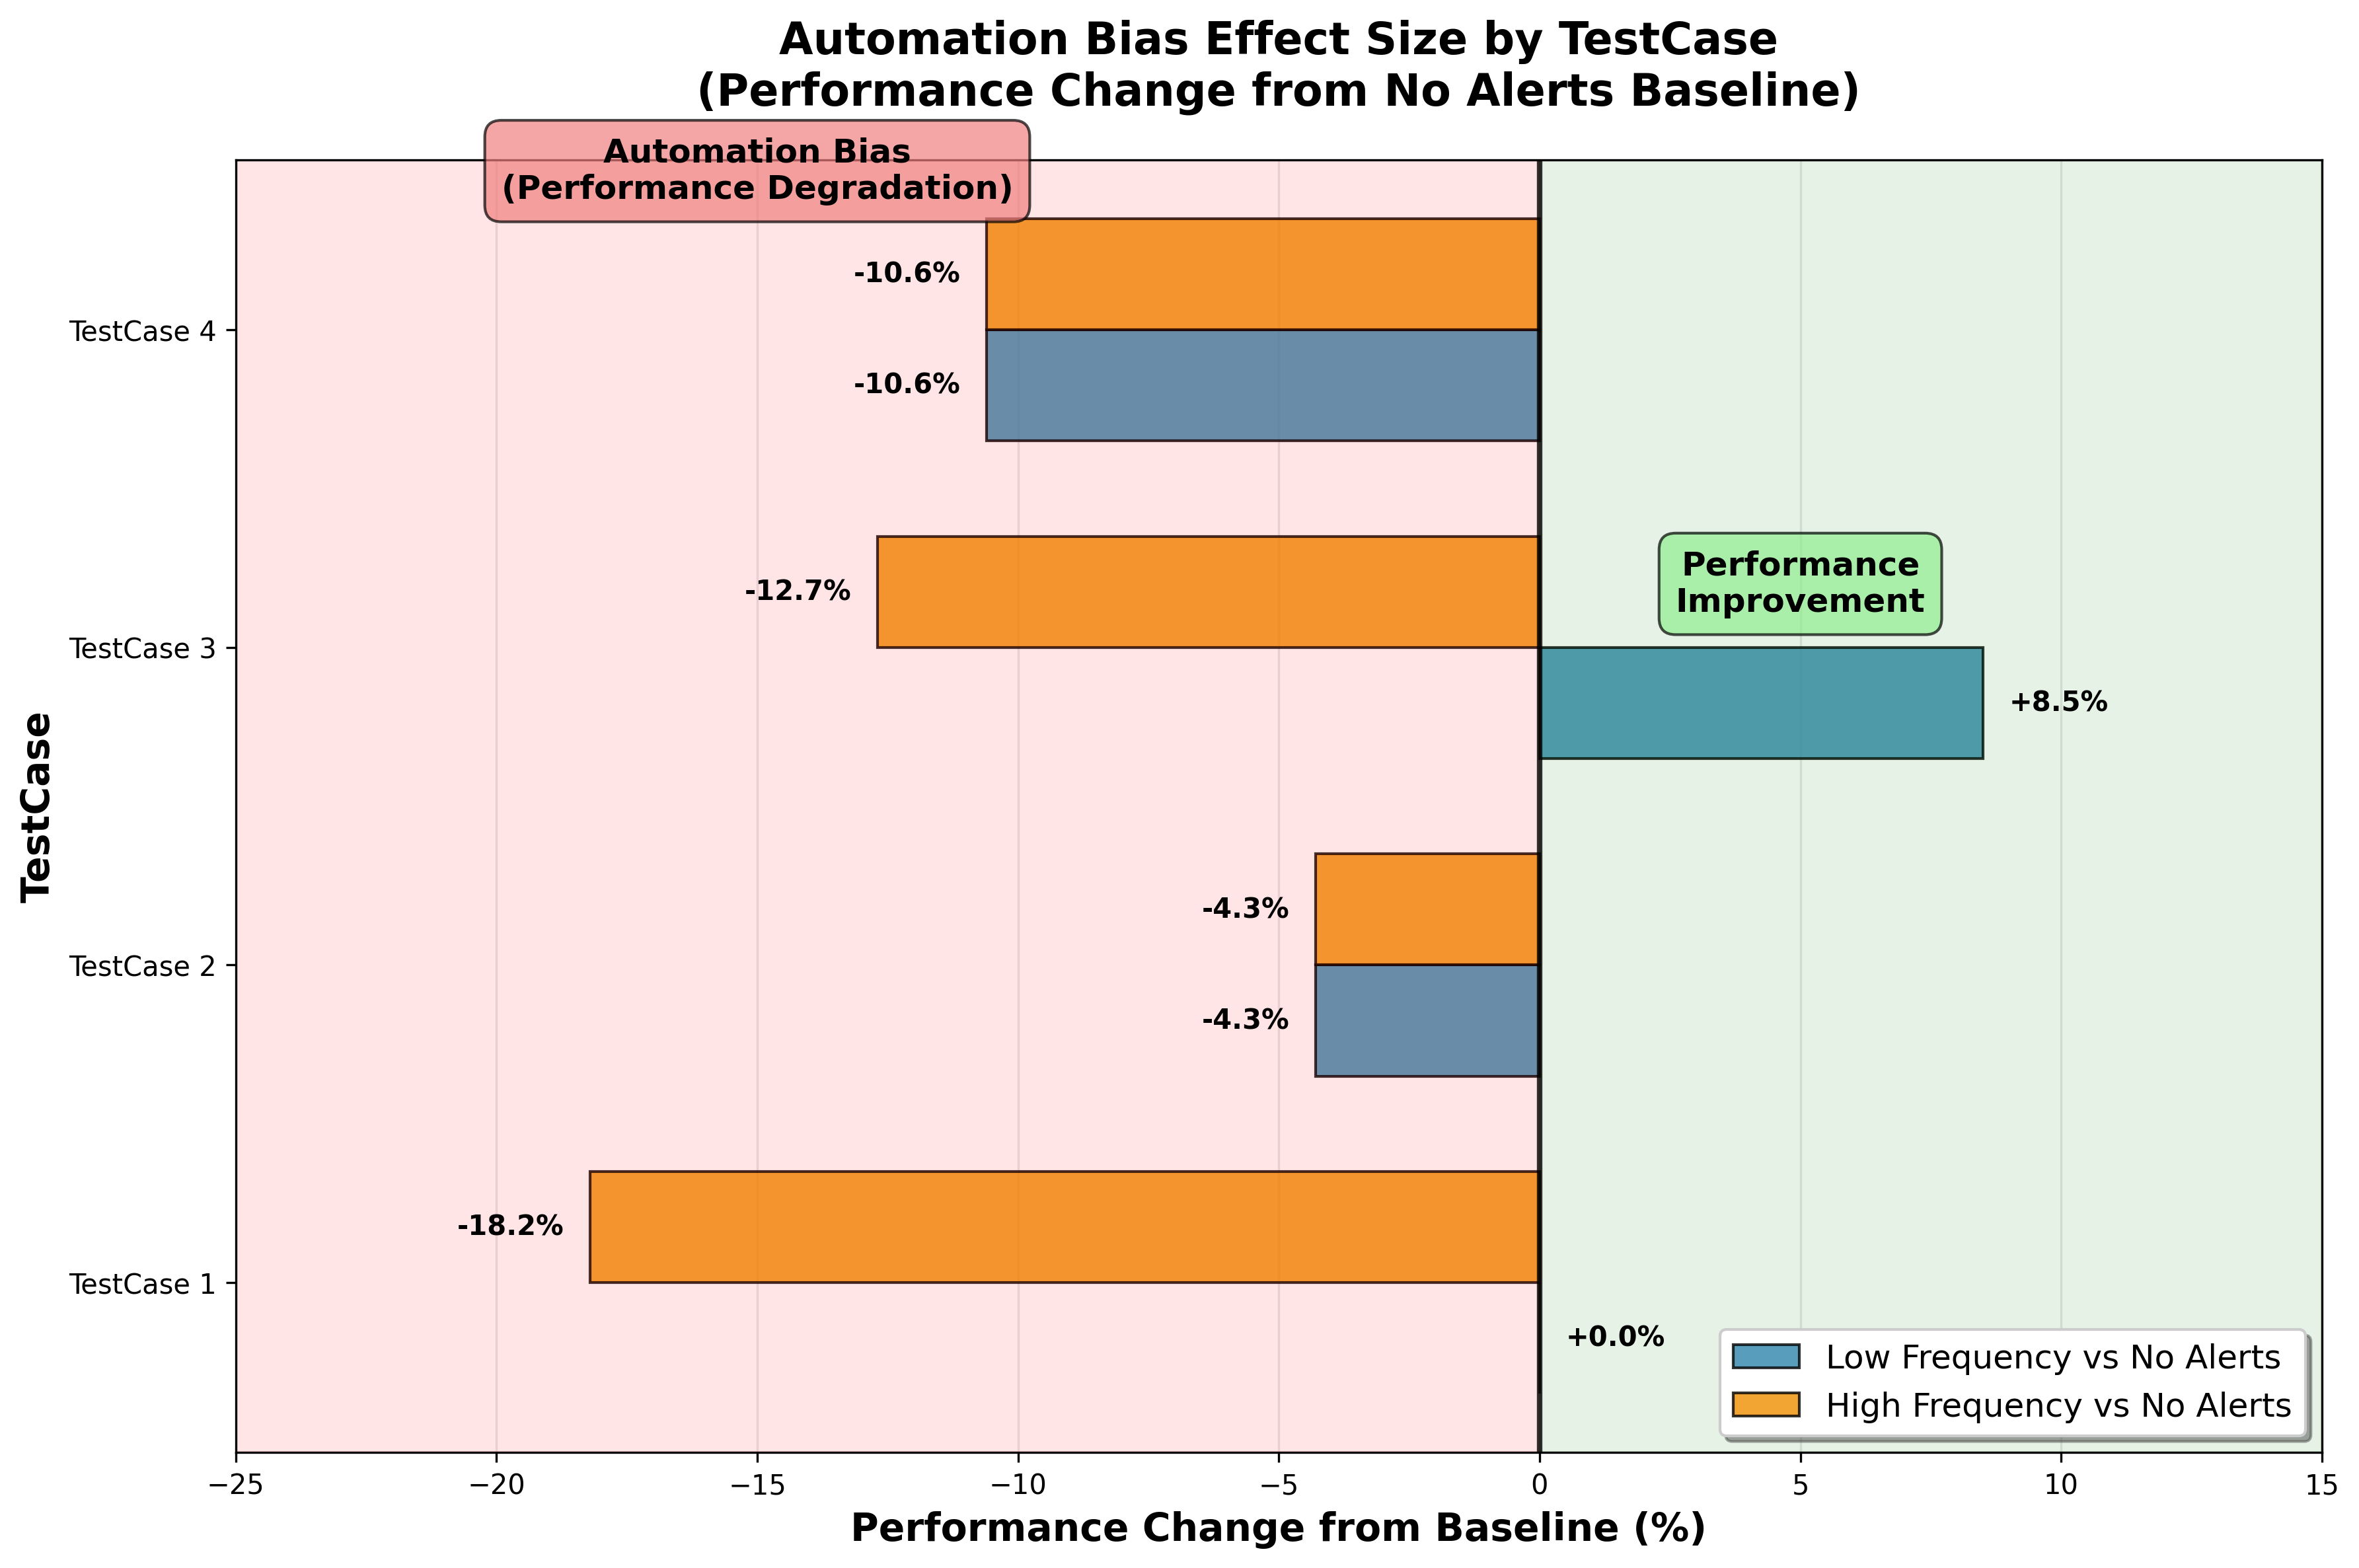

Source code (Python):
#!/usr/bin/env python3
"""
Plot 3: Automation Bias Effect Size (Horizontal Bar Chart)
Shows performance difference from baseline (no alerts) for each testcase
"""

import matplotlib.pyplot as plt
import numpy as np

# Data extracted from result.md
data = {
    'TestCase 1': {
        'no_alert': 100.0,
        'low_freq': 100.0, 
        'high_freq': 81.8
    },
    'TestCase 2': {
        'no_alert': 97.9,
        'low_freq': 93.6,
        'high_freq': 93.6
    },
    'TestCase 3': {
        'no_alert': 87.2,
        'low_freq': 95.7,
        'high_freq': 74.5
    },
    'TestCase 4': {
        'no_alert': 100.0,
        'low_freq': 89.4,
        'high_freq': 89.4
    }
}

# Calculate effect sizes (difference from baseline)
testcases = list(data.keys())
low_freq_effects = []
high_freq_effects = []

for testcase in testcases:
    baseline = data[testcase]['no_alert']
    low_freq_effect = data[testcase]['low_freq'] - baseline
    high_freq_effect = data[testcase]['high_freq'] - baseline
    
    low_freq_effects.append(low_freq_effect)
    high_freq_effects.append(high_freq_effect)

# Set up the plot
fig, ax = plt.subplots(figsize=(12, 8))

y_pos = np.arange(len(testcases))
bar_height = 0.35

# Create horizontal bars
bars_low = ax.barh(y_pos - bar_height/2, low_freq_effects, bar_height, 
                   label='Low Frequency vs No Alerts', color='#2E86AB', alpha=0.8,
                   edgecolor='black', linewidth=1)

bars_high = ax.barh(y_pos + bar_height/2, high_freq_effects, bar_height,
                    label='High Frequency vs No Alerts', color='#F18F01', alpha=0.8,
                    edgecolor='black', linewidth=1)

# Customize the plot
ax.set_xlabel('Performance Change from Baseline (%)', fontsize=14, fontweight='bold')
ax.set_ylabel('TestCase', fontsize=14, fontweight='bold')
ax.set_title('Automation Bias Effect Size by TestCase\n(Performance Change from No Alerts Baseline)', 
             fontsize=16, fontweight='bold', pad=20)
ax.set_yticks(y_pos)
ax.set_yticklabels(testcases)

# Add value labels on bars
for i, (bar_low, bar_high, low_effect, high_effect) in enumerate(zip(bars_low, bars_high, low_freq_effects, high_freq_effects)):
    # Low frequency bars
    width_low = bar_low.get_width()
    label_x_low = width_low + 0.5 if width_low >= 0 else width_low - 0.5
    ax.text(label_x_low, bar_low.get_y() + bar_low.get_height()/2,
            f'{low_effect:+.1f}%', ha='left' if width_low >= 0 else 'right', 
            va='center', fontweight='bold', fontsize=10)
    
    # High frequency bars
    width_high = bar_high.get_width()
    label_x_high = width_high + 0.5 if width_high >= 0 else width_high - 0.5
    ax.text(label_x_high, bar_high.get_y() + bar_high.get_height()/2,
            f'{high_effect:+.1f}%', ha='left' if width_high >= 0 else 'right', 
            va='center', fontweight='bold', fontsize=10)

# Add vertical line at x=0 (baseline)
ax.axvline(x=0, color='black', linestyle='-', linewidth=2, alpha=0.8)

# Add legend
ax.legend(loc='lower right', fontsize=12, frameon=True, fancybox=True, shadow=True)

# Add grid
ax.grid(True, alpha=0.3, axis='x')
ax.set_axisbelow(True)

# Color-code the background regions
ax.axvspan(-25, 0, alpha=0.1, color='red', label='Performance Decrease')
ax.axvspan(0, 15, alpha=0.1, color='green', label='Performance Increase')

# Add annotations
ax.annotate('Automation Bias\n(Performance Degradation)', 
            xy=(-15, 3.5), ha='center', va='center',
            fontsize=12, fontweight='bold',
            bbox=dict(boxstyle="round,pad=0.5", facecolor='lightcoral', alpha=0.7))

ax.annotate('Performance\nImprovement', 
            xy=(5, 2.2), ha='center', va='center',
            fontsize=12, fontweight='bold',
            bbox=dict(boxstyle="round,pad=0.5", facecolor='lightgreen', alpha=0.7))

# Set x-axis limits
ax.set_xlim(-25, 15)

plt.tight_layout()
plt.savefig('automation_bias_effect_size.png', dpi=300, bbox_inches='tight')
plt.show()

print("Plot 3 created: automation_bias_effect_size.png")
print("\nAutomation bias effect sizes:")
print("TestCase | Low Freq Effect | High Freq Effect")
print("-" * 45)
for i, testcase in enumerate(testcases):
    print(f"{testcase:<9} | {low_freq_effects[i]:>+6.1f}%        | {high_freq_effects[i]:>+7.1f}%")

print(f"\nAverage effect sizes:")
print(f"Low frequency alerts:  {np.mean(low_freq_effects):+.1f}%")
print(f"High frequency alerts: {np.mean(high_freq_effects):+.1f}%")